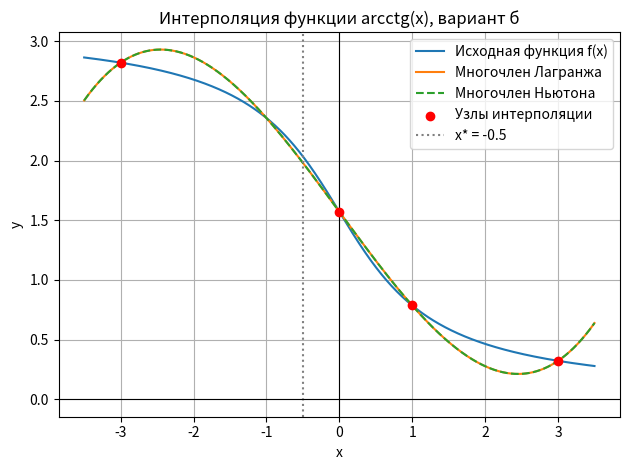

The matplotlib source for this figure:

import numpy as np
import matplotlib.pyplot as plt


def f(x):
    return np.pi / 2 - np.arctan(x)


def lagrange(x, nodes):
    result = 0
    for i in range(4):
        term = f(nodes[i])
        for j in range(4):
            if i != j:
                term *= (x - nodes[j]) / (nodes[i] - nodes[j])
        result += term
    return result


def newton(x, nodes):
    y = f(np.array(nodes, dtype=float))
    n = len(nodes)

    for j in range(1, n):
        y[j:] = (y[j:] - y[j - 1:-1]) / (
            np.array(nodes[j:]) - np.array(nodes[:-j])
        )

    result = np.zeros_like(x, dtype=float) + y[0]
    term = np.ones_like(x, dtype=float)

    for i in range(1, n):
        term *= x - nodes[i - 1]
        result += y[i] * term

    return result


nodes = [-3, 0, 1, 3]
x_star = -0.5

x = np.linspace(-3.5, 3.5, 1000)

plt.plot(x, f(x), label="Исходная функция f(x)")
plt.plot(x, lagrange(x, nodes), label="Многочлен Лагранжа")
plt.plot(x, newton(x, nodes), "--", label="Многочлен Ньютона")

plt.scatter(nodes, f(np.array(nodes)), color="red",
            label="Узлы интерполяции", zorder=3)

plt.axvline(x_star, color="gray", linestyle=":",
            label="x* = -0.5")

plt.axhline(0, color="black", linewidth=0.8)
plt.axvline(0, color="black", linewidth=0.8)

plt.xlabel("x")
plt.ylabel("y")
plt.title("Интерполяция функции arcctg(x), вариант б")
plt.grid(True)
plt.legend()
plt.tight_layout()
plt.show()
